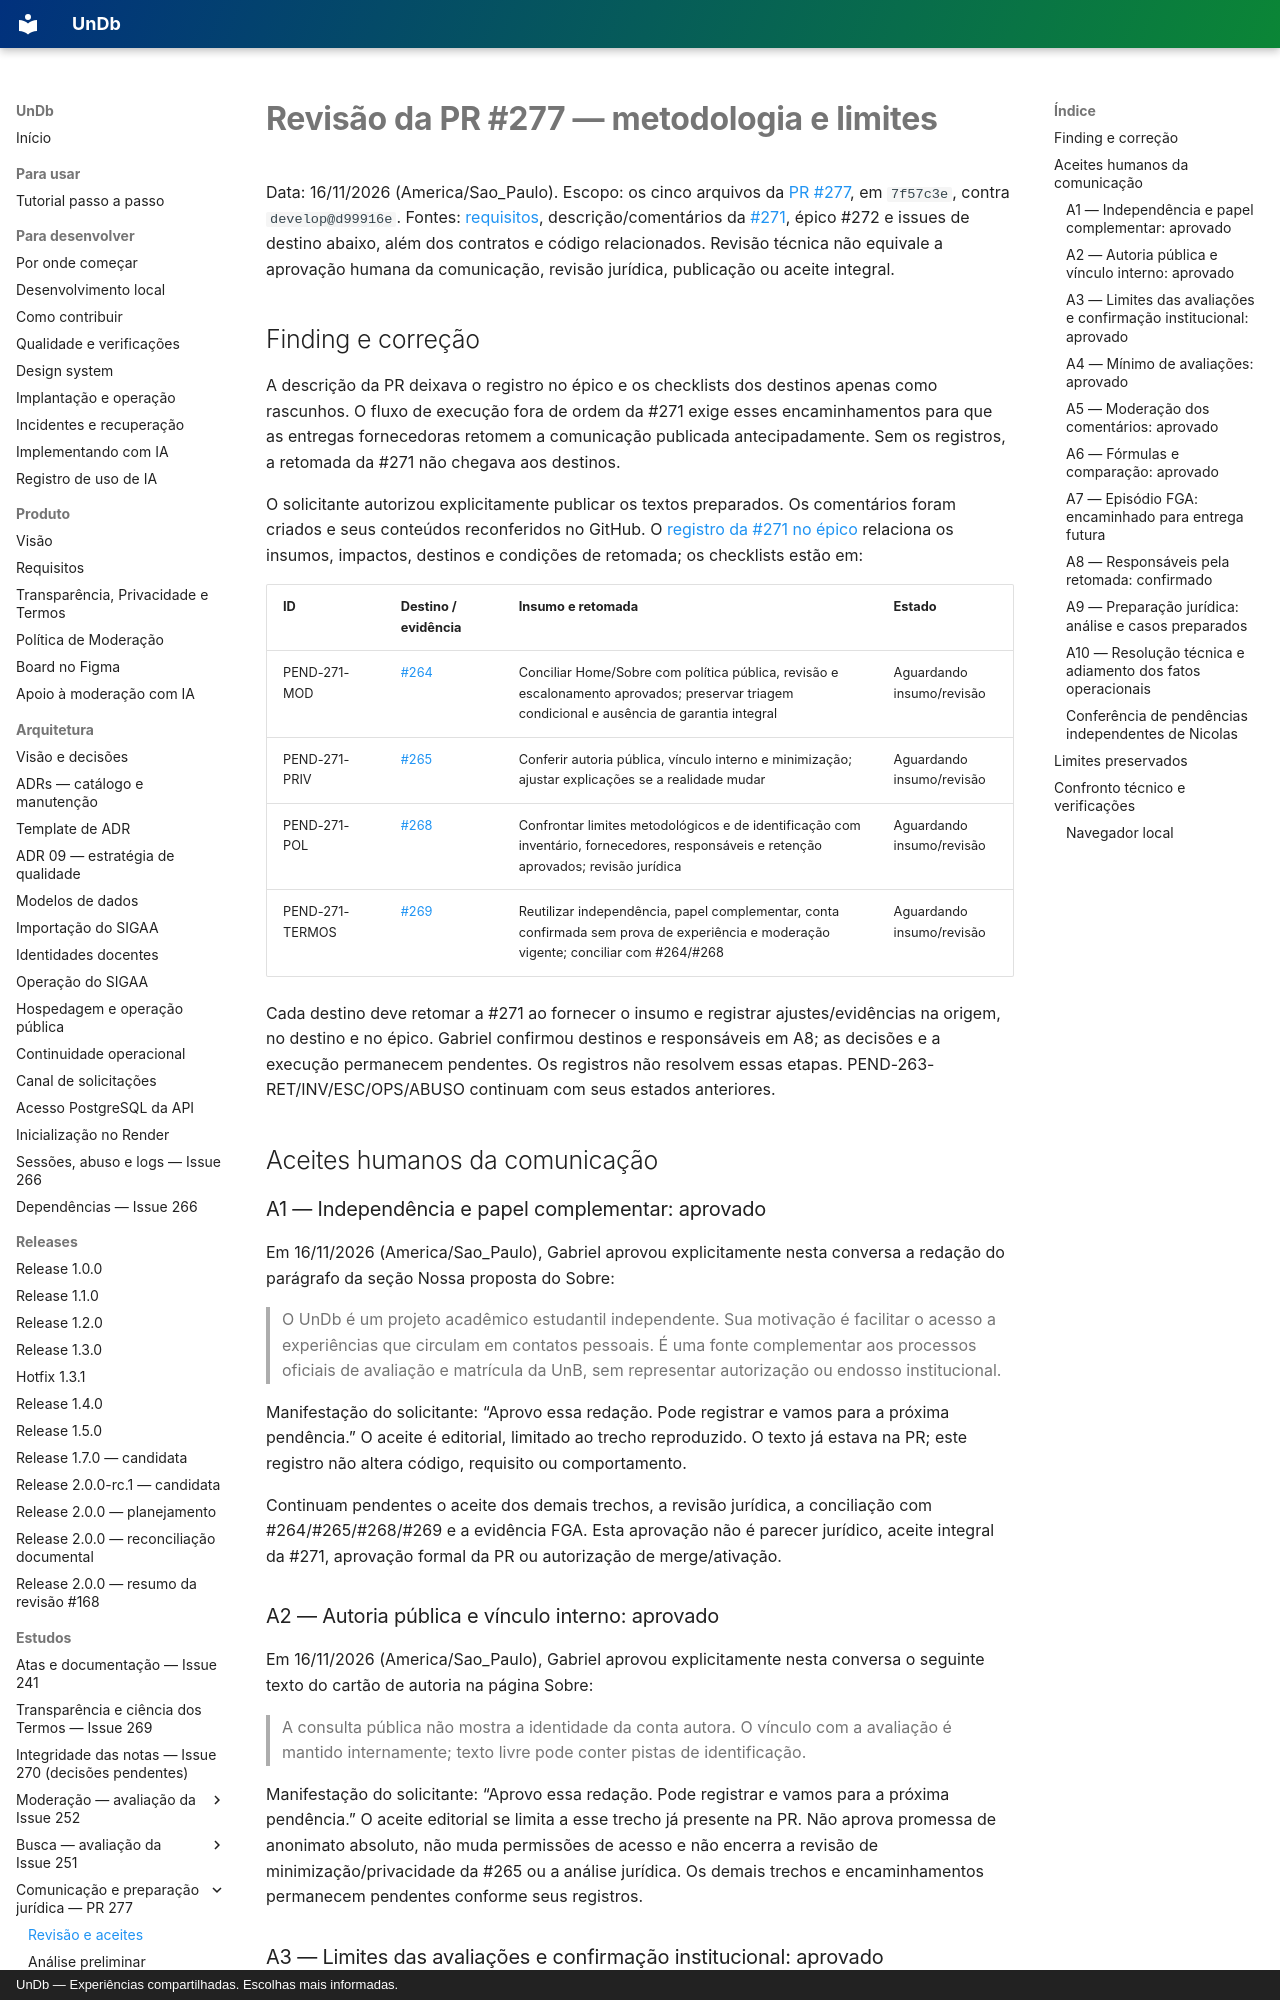

repository: unb-mds/2026-02-UnDb · page: estudos/revisao-pr277/index.html · generator: mkdocs · copyright: UnDb — Experiências compartilhadas. Escolhas mais informadas.

# Revisão da PR #277 — metodologia e limites

Data: 16/11/2026 (America/Sao_Paulo). Escopo: os cinco arquivos da
[PR #277](https://github.com/unb-mds/2026-02-UnDb/pull/277), em `7f57c3e`, contra
`develop@d99916e`. Fontes: [requisitos](../requisitos.md), descrição/comentários da
[#271](https://github.com/unb-mds/2026-02-UnDb/issues/271), épico #272 e issues de
destino abaixo, além dos contratos e código relacionados. Revisão técnica não equivale
a aprovação humana da comunicação, revisão jurídica, publicação ou aceite integral.

## Finding e correção

A descrição da PR deixava o registro no épico e os checklists dos destinos apenas
como rascunhos. O fluxo de execução fora de ordem da #271 exige esses encaminhamentos
para que as entregas fornecedoras retomem a comunicação publicada antecipadamente.
Sem os registros, a retomada da #271 não chegava aos destinos.

O solicitante autorizou explicitamente publicar os textos preparados. Os comentários
foram criados e seus conteúdos reconferidos no GitHub. O
[registro da #271 no épico](https://github.com/unb-mds/2026-02-UnDb/issues/272#issuecomment-6915768820)
relaciona os insumos, impactos, destinos e condições de retomada; os checklists estão em:

| ID | Destino / evidência | Insumo e retomada | Estado |
|---|---|---|---|
| PEND-271-MOD | [#264](https://github.com/unb-mds/2026-02-UnDb/issues/264#issuecomment-6915801979) | Conciliar Home/Sobre com política pública, revisão e escalonamento aprovados; preservar triagem condicional e ausência de garantia integral | Aguardando insumo/revisão |
| PEND-271-PRIV | [#265](https://github.com/unb-mds/2026-02-UnDb/issues/265#issuecomment-6915803653) | Conferir autoria pública, vínculo interno e minimização; ajustar explicações se a realidade mudar | Aguardando insumo/revisão |
| PEND-271-POL | [#268](https://github.com/unb-mds/2026-02-UnDb/issues/268#issuecomment-6915805333) | Confrontar limites metodológicos e de identificação com inventário, fornecedores, responsáveis e retenção aprovados; revisão jurídica | Aguardando insumo/revisão |
| PEND-271-TERMOS | [#269](https://github.com/unb-mds/2026-02-UnDb/issues/269#issuecomment-6915806775) | Reutilizar independência, papel complementar, conta confirmada sem prova de experiência e moderação vigente; conciliar com #264/#268 | Aguardando insumo/revisão |

Cada destino deve retomar a #271 ao fornecer o insumo e registrar ajustes/evidências na
origem, no destino e no épico. Gabriel confirmou destinos e responsáveis em A8;
as decisões e a execução permanecem pendentes. Os registros não resolvem essas etapas.
PEND-263-RET/INV/ESC/OPS/ABUSO continuam com seus estados anteriores.

## Aceites humanos da comunicação

### A1 — Independência e papel complementar: aprovado

Em 16/11/2026 (America/Sao_Paulo), Gabriel aprovou explicitamente nesta conversa
a redação do parágrafo da seção Nossa proposta do Sobre:

> O UnDb é um projeto acadêmico estudantil independente. Sua motivação é facilitar o
> acesso a experiências que circulam em contatos pessoais. É uma fonte complementar
> aos processos oficiais de avaliação e matrícula da UnB, sem representar autorização
> ou endosso institucional.

Manifestação do solicitante: “Aprovo essa redação. Pode registrar e vamos para a
próxima pendência.” O aceite é editorial, limitado ao trecho reproduzido. O texto já estava na PR;
este registro não altera código, requisito ou comportamento.

Continuam pendentes o aceite dos demais trechos, a revisão jurídica, a conciliação
com #264/#265/#268/#269 e a evidência FGA. Esta aprovação não é parecer jurídico,
aceite integral da #271, aprovação formal da PR ou autorização de merge/ativação.

### A2 — Autoria pública e vínculo interno: aprovado

Em 16/11/2026 (America/Sao_Paulo), Gabriel aprovou explicitamente nesta conversa
o seguinte texto do cartão de autoria na página Sobre:

> A consulta pública não mostra a identidade da conta autora. O vínculo com a
> avaliação é mantido internamente; texto livre pode conter pistas de identificação.

Manifestação do solicitante: “Aprovo essa redação. Pode registrar e vamos para a
próxima pendência.” O aceite editorial se limita a esse trecho já presente na PR.
Não aprova promessa de anonimato absoluto, não muda permissões de acesso e não
encerra a revisão de minimização/privacidade da #265 ou a análise jurídica.
Os demais trechos e encaminhamentos permanecem pendentes conforme seus registros.
